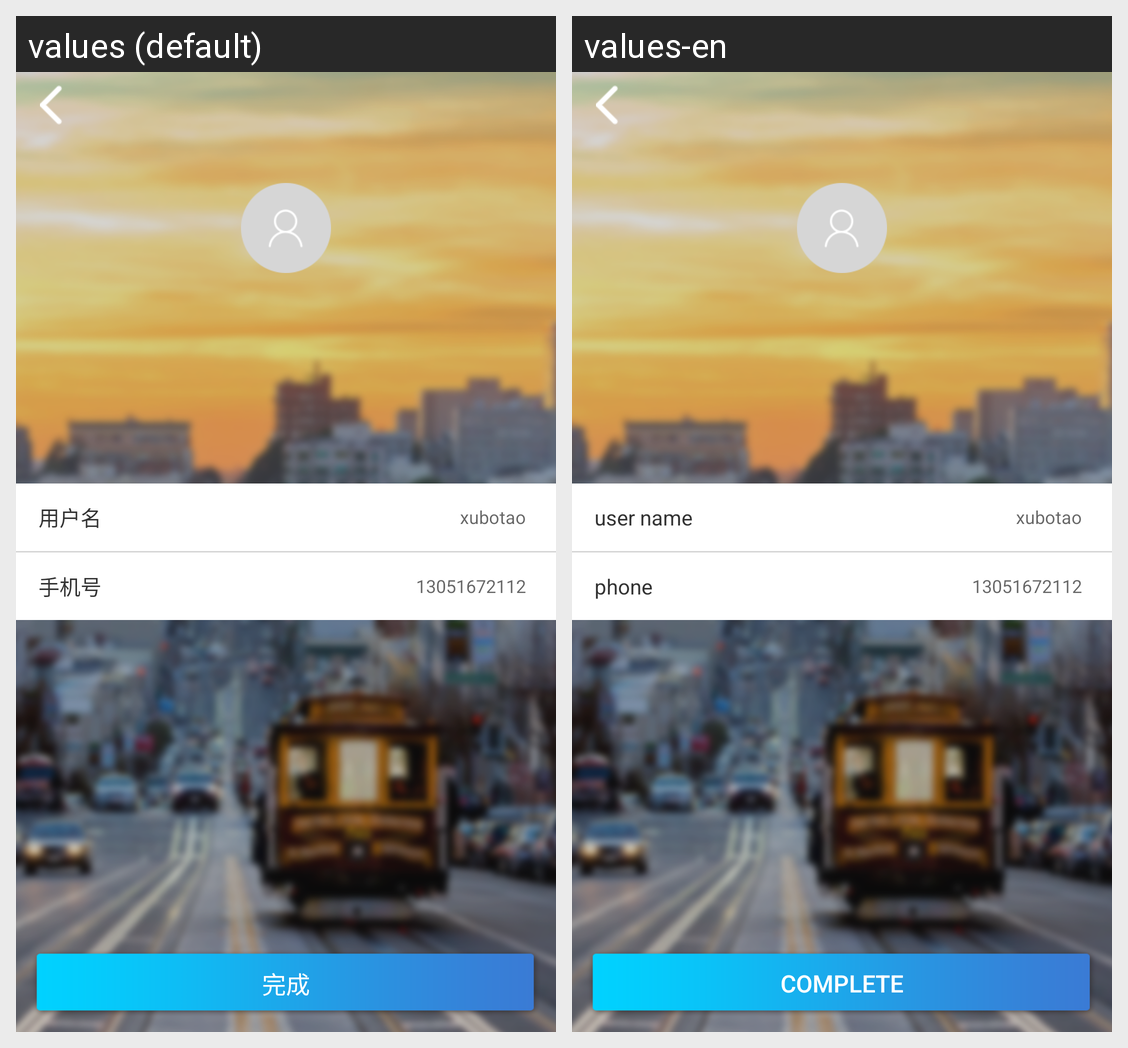

Locale-by-locale string values for the Android screen shown in this grid:
Android screen res/layout/activity_modify_data.xml rendered under 2 locales, left to right: values (default), values-en. Device: Nexus 5 (rendered at 1080×1920; each locale shown at half size, 540×960, under a caption strip naming it); theme AppTheme.
Strings drawn on this screen, with the default value and each locale's value (text and hints the layout hard-codes, and strings that could not be matched under every locale, appear in the picture but are not listed):

person_user
  values: 用户名
  values-en: user name

person_phone
  values: 手机号
  values-en: phone

complete
  values: 完成
  values-en: Complete
